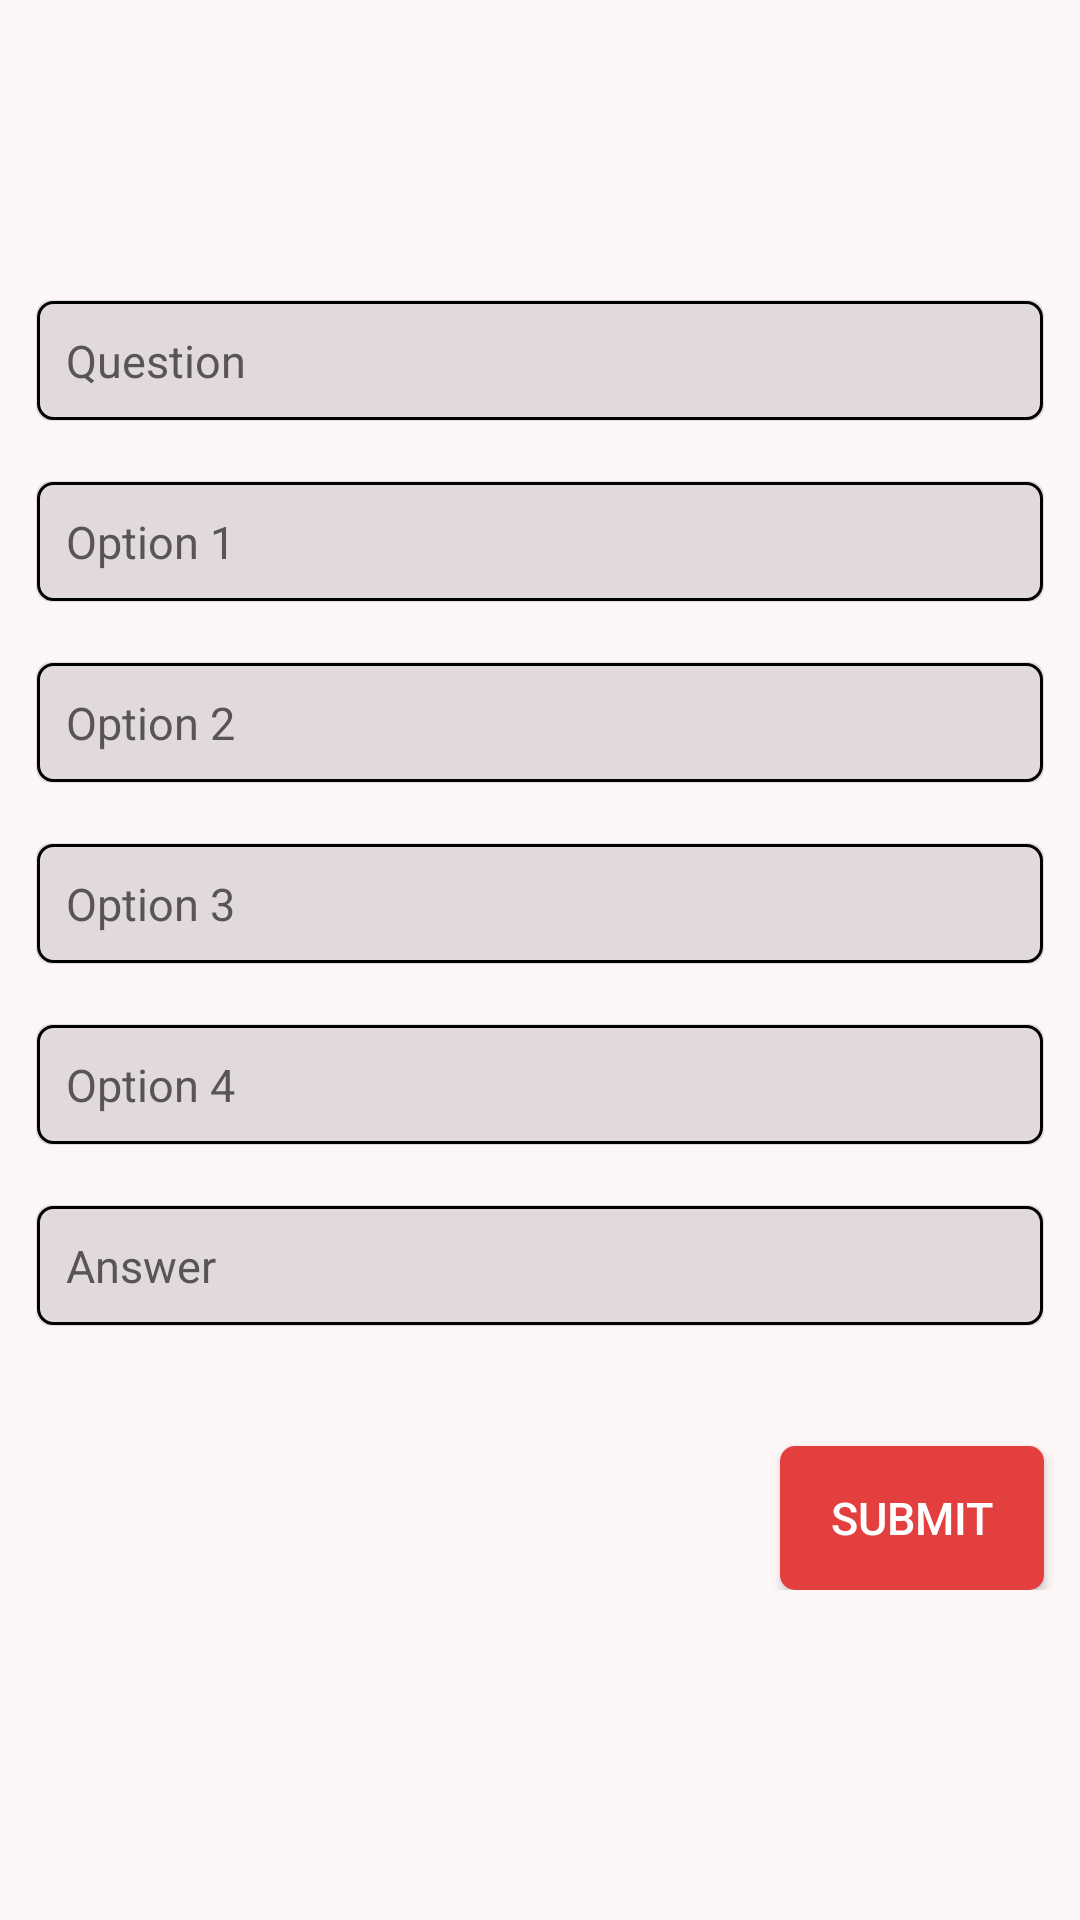

Reconstruct the res/layout file that produces this screen, plus the resources it refers to.
<!-- AndroidManifest.xml: application theme AppTheme -->
<!-- res/layout/activity_set_question.xml -->
<?xml version="1.0" encoding="utf-8"?>
<ScrollView
        android:layout_width="match_parent"
        android:layout_height="match_parent"
        android:background="@drawable/gradient3"

        xmlns:android="http://schemas.android.com/apk/res/android">
    <LinearLayout
            xmlns:android="http://schemas.android.com/apk/res/android"
            xmlns:tools="http://schemas.android.com/tools"
            xmlns:app="http://schemas.android.com/apk/res-auto"
            android:layout_width="match_parent"
            android:layout_height="match_parent"
            android:orientation="vertical"
            android:background="@drawable/gradient3"
            tools:context=".setQuestion">



        <EditText
                android:id="@+id/questiontoset"
                android:layout_width="match_parent"
                android:layout_height="wrap_content"
                android:layout_marginTop="100dp"
                android:layout_marginStart="12dp"
                android:layout_marginEnd="12dp"
                android:background="@drawable/gradient"
                android:inputType="text"
                android:padding="10dp"
                android:textSize="15sp"
                android:textColorHint="#585555"
                android:textColor="#000"
                android:hint="Question"
                tools:fontFamily="@font/lato_bold"
        />
        <EditText
                android:id="@+id/optionun"
                android:layout_width="match_parent"
                android:layout_height="wrap_content"
                android:layout_marginTop="20dp"
                android:layout_marginStart="12dp"
                android:layout_marginEnd="12dp"
                android:background="@drawable/gradient"
                android:inputType="text"
                android:padding="10dp"
                android:textSize="15sp"
                android:textColorHint="#585555"
                android:textColor="#000"
                android:hint="Option 1"
                tools:fontFamily="@font/lato_bold"
        />
        <EditText
                android:id="@+id/optiondeux"
                android:layout_width="match_parent"
                android:layout_height="wrap_content"
                android:layout_marginTop="20dp"
                android:layout_marginStart="12dp"
                android:layout_marginEnd="12dp"
                android:background="@drawable/gradient"
                android:inputType="text"
                android:padding="10dp"
                android:textSize="15sp"
                android:textColorHint="#585555"
                android:textColor="#000"
                android:hint="Option 2"
                tools:fontFamily="@font/lato_bold"
        />
        <EditText
                android:id="@+id/optiontrois"
                android:layout_width="match_parent"
                android:layout_height="wrap_content"
                android:layout_marginTop="20dp"
                android:layout_marginStart="12dp"
                android:layout_marginEnd="12dp"
                android:background="@drawable/gradient"
                android:inputType="text"
                android:padding="10dp"
                android:textSize="15sp"
                android:textColorHint="#585555"
                android:textColor="#000"
                android:hint="Option 3"
                tools:fontFamily="@font/lato_bold"
        />
        <EditText
                android:id="@+id/optionquatre"
                android:layout_width="match_parent"
                android:layout_height="wrap_content"
                android:layout_marginTop="20dp"
                android:layout_marginStart="12dp"
                android:layout_marginEnd="12dp"
                android:background="@drawable/gradient"
                android:inputType="text"
                android:padding="10dp"
                android:textSize="15sp"
                android:textColorHint="#585555"
                android:textColor="#000"
                android:hint="Option 4"
                tools:fontFamily="@font/lato_bold"
        />

        <EditText
                android:id="@+id/response"
                android:layout_width="match_parent"
                android:layout_height="wrap_content"
                android:layout_marginTop="20dp"
                android:layout_marginStart="12dp"
                android:layout_marginEnd="12dp"
                android:background="@drawable/gradient"
                android:inputType="text"
                android:padding="10dp"
                android:textSize="15sp"
                android:textColorHint="#585555"
                android:textColor="#000"
                android:hint="Answer"
                tools:fontFamily="@font/lato_bold"
        />

        <Button
                android:id="@+id/submitbutton"
                android:layout_width="wrap_content"
                android:layout_gravity="end"
                android:layout_height="wrap_content"
                android:layout_marginTop="40dp"
                android:layout_marginStart="12dp"
                android:layout_marginEnd="12dp"
                android:background="@drawable/gradient5"
                android:padding="10dp"
                android:textSize="15sp"
                android:textColor="#FFF"
                android:text="SUBMIT"
                tools:fontFamily="@font/lato_bold"

        />
        <Button
                android:id="@+id/done"
                android:layout_width="wrap_content"
                android:layout_gravity="end"
                android:layout_height="wrap_content"
                android:layout_marginTop="-50dp"
                android:layout_marginStart="12dp"
                android:layout_marginEnd="12dp"
                android:background="@drawable/gradient5"
                android:padding="10dp"
                android:textSize="15sp"
                android:textColor="#FFF"
                tools:fontFamily="@font/lato_bold"
                android:text="DONE"
                android:visibility="gone"
        />

    </LinearLayout>
</ScrollView>
<!-- resources referenced by this layout -->
<resources>
  <!-- drawable gradient (drawable) -->
  <?xml version="1.0" encoding="utf-8"?>
  <layer-list xmlns:android="http://schemas.android.com/apk/res/android" >
      <item>
          <shape
                  android:shape="rectangle">
              <solid android:color="#E2DADA" />
              <corners android:radius="5dp"/>
          </shape>
      </item>
  
      
      <item android:top="1px"
            android:left="1px"
            android:right="1px"
            android:bottom="1px">
          <shape
                  android:shape="rectangle">
              <corners android:radius="5dp"/>
              <stroke android:width="1dp" android:color="#000" />
              <solid android:color="@null" />
          </shape>
      </item>
  
  </layer-list>
  <!-- drawable gradient3 (drawable) -->
  <?xml version="1.0" encoding="utf-8"?>
  <layer-list xmlns:android="http://schemas.android.com/apk/res/android" >
      <item>
          <shape
                  android:shape="rectangle">
              <solid android:color="#FCF6F6" />
  
          </shape>
      </item>
  </layer-list>
  <!-- drawable gradient5 (drawable) -->
  <?xml version="1.0" encoding="utf-8"?>
  <layer-list xmlns:android="http://schemas.android.com/apk/res/android" >
      <item>
          <shape
                  android:shape="rectangle">
              <corners android:radius="5dp"/>
              <solid android:color="#E43F3F" />
  
          </shape>
      </item>
  
      
      <item android:top="1px"
            android:left="1px"
            android:right="1px"
            android:bottom="1px">
          <shape
                  android:shape="rectangle">
              <corners android:radius="5dp"/>
              <solid android:color="@null" />
          </shape>
      </item>
  
  </layer-list>
  <style name="AppTheme" parent="Theme.AppCompat.Light.NoActionBar">
          
          <item name="colorPrimary">@color/colorPrimary</item>
          <item name="colorPrimaryDark">@color/colorPrimaryDark</item>
          <item name="colorAccent">@color/colorAccent</item>
      </style>
  <color name="colorPrimary">#E43F3F</color>
  <color name="colorPrimaryDark">#CC1D1D</color>
  <color name="colorAccent">#D81B60</color>
</resources>
